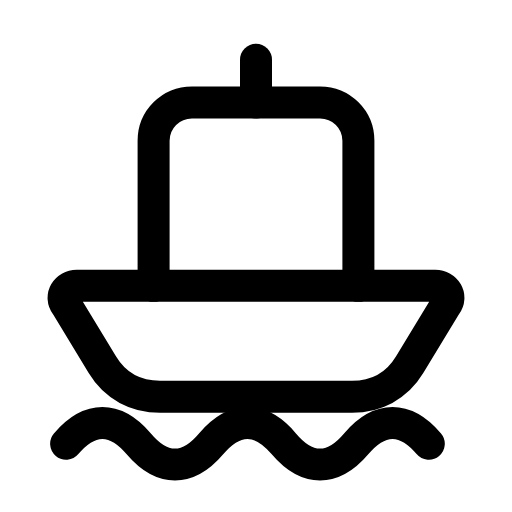
t = 0.00 s
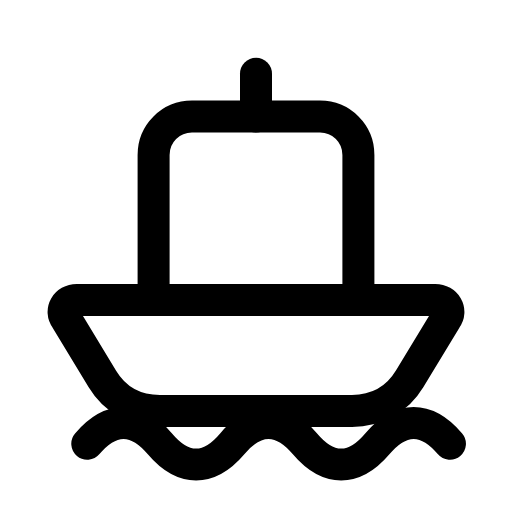
t = 0.31 s
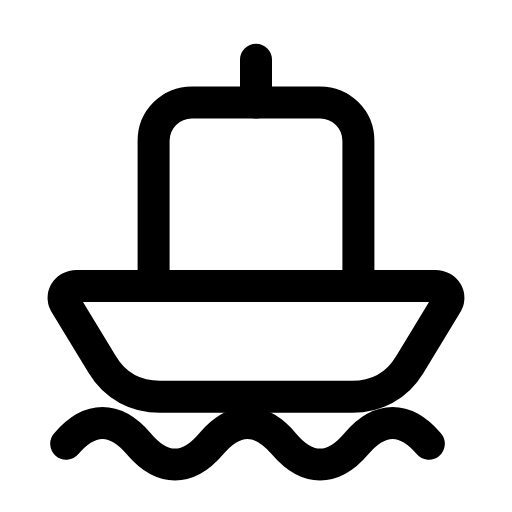
t = 0.63 s
t = 0.93 s: frame unchanged from t = 0.00 s, image omitted
t = 1.25 s: frame unchanged from t = 0.00 s, image omitted
t = 1.58 s: frame unchanged from t = 0.00 s, image omitted

The animated SVG that drew these frames (rendered in a browser with its animation timeline set to each time). Animation: 2 SMIL elements (animateTransform=2); one cycle of 1.90 s, repeats indefinitely.

<svg xmlns="http://www.w3.org/2000/svg" width="24" height="24" viewBox="0 0 24 24" fill="none"><g><animateTransform attributeName="transform" type="translate" values="0 0;0 0;0 0.8;0 0;0 0;0 0;0 0;0 0.8;0 0;0 0;0 0" keyTimes="0;0.135;0.2475;0.36;0.45;0.6;0.66;0.735;0.81;0.9;1" dur="1.9s" repeatCount="indefinite" calcMode="spline" keySplines="0.16 1 0.3 1;0.16 1 0.3 1;0.16 1 0.3 1;0.16 1 0.3 1;0.16 1 0.3 1;0.16 1 0.3 1;0.16 1 0.3 1;0.16 1 0.3 1;0.16 1 0.3 1;0.16 1 0.3 1"/><path stroke="currentColor" stroke-width="1.5" stroke-linecap="round" stroke-linejoin="round" fill="none" d="M7.2 13.4L7.2 6.6C7.2 5.6 8 4.8 9 4.8L15 4.8C16 4.8 16.8 5.6 16.8 6.6L16.8 13.4"></path><line stroke="currentColor" stroke-width="1.5" stroke-linecap="round" stroke-linejoin="round" fill="none" x1="12" y1="4.8" x2="12" y2="2.8"></line><path stroke="currentColor" stroke-width="1.5" stroke-linecap="round" stroke-linejoin="round" fill="none" d="M3.6 13.4L20.4 13.4C20.9 13.4 21.2 13.9 20.9 14.3L19.2 17.1C18.6 18.1 17.6 18.6 16.5 18.6L7.5 18.6C6.4 18.6 5.4 18.1 4.8 17.1L3.1 14.3C2.8 13.9 3.1 13.4 3.6 13.4Z"></path></g><path stroke="currentColor" stroke-width="1.5" stroke-linecap="round" stroke-linejoin="round" fill="none" d="M3.1 20.8C4.2 19.5 5.4 19.5 6.5 20.8S8.8 22.1 9.9 20.8C11 19.5 12.2 19.5 13.3 20.8S15.6 22.1 16.7 20.8C17.8 19.5 19 19.5 20.1 20.8"><animateTransform attributeName="transform" type="translate" values="0 0;0 0;1.2 0;0 0;0 0;0 0;0 0;1.2 0;0 0;0 0;0 0" keyTimes="0;0.135;0.2475;0.36;0.45;0.6;0.66;0.735;0.81;0.9;1" dur="1.9s" repeatCount="indefinite" calcMode="spline" keySplines="0.16 1 0.3 1;0.16 1 0.3 1;0.16 1 0.3 1;0.16 1 0.3 1;0.16 1 0.3 1;0.16 1 0.3 1;0.16 1 0.3 1;0.16 1 0.3 1;0.16 1 0.3 1;0.16 1 0.3 1"/></path></svg>
